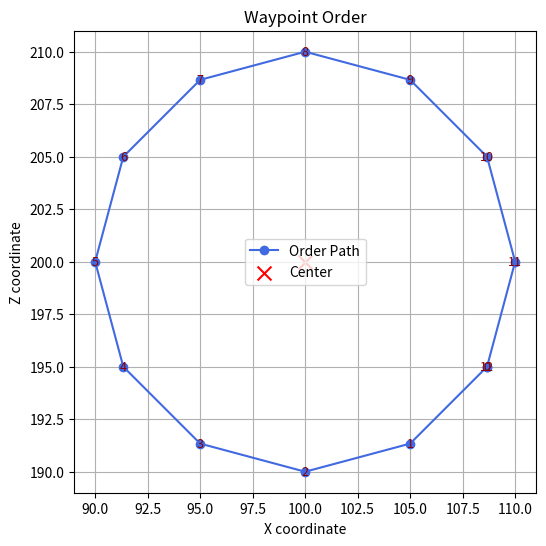

Write Python code to recreate this figure.
"""
입력받은 좌표를 바탕으로 좌표 주위에 원형을 이루는 노드 좌표들을 생성.

credit by : oixxta

목적 : 주행 모듈과 결합해 맵 상의 obstacle 주위를 빙글빙글 돌며 데이터를 수집하는데 사용할 경로들을 생성하는데
필요한 노드들을 만들기 위함.

설명 : x, z 좌표, 생성할 노드의 갯수, 반지름 길이, 시작위치 각도, 반시계 회전 여부 
이상 총 6개의 파라미터를 입력받고, 좌표를 중심으로
생성할 노드의 갯수만큼의 노드를 최대한 균등한 거리로 생성하는 함수.

또한, 코드로 생성된 좌표들을 시계방향 기준 오후 6시에 가까운 지점부터 차례대로 만들며, 
마지막에 다시 첫 번째 좌표로 돌아오게 함. (결과적으로, 만들고자 하는 노드의 갯수 + 1개의 좌표가 Linked-list에 주입됨.)

기존 버전의 코드보다 시간복잡도(O(n log n) -> O(n)) 및 공간복잡도 개선, 단 한개의 매서드로 압축, 
반시계방향 회전 여부 및 시작 위치의 각도를 자유롭게 할 수 있게 개선.

추가로, 해당 매서드로 생성된 좌표들을 WaypointList에 넣고 확인해 볼 수 있는 예시코드도 함께 동봉됨.

위의 class WaypointNode와 WaypointList는 techgyu가 제작한 웨이포인트 관리 단방향 Linked-list,
generate_circle_nodes 매서드가 개발물.
import math 필요함.
"""


# --- 연결 리스트 형태의 웨이포인트(목표) 관리 ---
class WaypointNode:
    def __init__(self, x, z, arrived=False):
        self.x = float(x)
        self.z = float(z)
        self.arrived = bool(arrived)
        self.next = None

class WaypointList:
    def __init__(self):
        self.head = None
        self.tail = None
        self._len = 0

    def append(self, x, z, arrived=False):
        node = WaypointNode(x, z, arrived)
        if not self.head:
            self.head = self.tail = node
        else:
            self.tail.next = node
            self.tail = node
        self._len += 1
        return node

    def peek(self):
        return self.head

    def pop(self):
        if not self.head:
            return None
        node = self.head
        self.head = node.next
        if not self.head:
            self.tail = None
        node.next = None
        self._len -= 1
        return node

    def mark_head_arrived(self):
        if self.head:
            self.head.arrived = True
            return True
        return False

    def is_empty(self):
        return self.head is None

    def to_list(self):
        out = []
        cur = self.head
        while cur:
            out.append({'x': cur.x, 'z': cur.z, 'arrived': cur.arrived})
            cur = cur.next
        return out

# 전역 웨이포인트 리스트 인스턴스 (기본값: 빈 리스트)
waypoints = WaypointList()

# x, y, z 값을 입력받아 원형 노드 좌표를 생성하는 매서드.
import math                         # 필수
import matplotlib.pyplot as plt     # 시각화 테스트용, 실제 구동 시엔 필요없음


def generate_circle_nodes(x, z, num_nodes, radius, start_pos_angle, reverse):
    ### 각 증분(라디안)
    if reverse == True:     # 반시계 회전 여부가 True일 경우 : 
        delta = 2 * math.pi / num_nodes   #원을 한 바퀴(2π 라디안) 도는 각도를 num_nodes 개로 나눈 증분각 계산(반시계방향)
    else:                   # 반시계 회전 여부가 False일 경우 : 
        delta = -2 * math.pi / num_nodes  #원을 한 바퀴(2π 라디안) 도는 각도를 num_nodes 개로 나눈 증분각 계산(시계방향)

    ### 시작각/증분각의 sin,cos를 한 번만 계산
    theta = math.radians(start_pos_angle)   # 시작 각도를 각도에서 라디안으로 변환
    cos_t, sin_t = math.cos(theta), math.sin(theta) # 시작각의 cos와 sin을 미리 계산 : 번째 점의 초기 방향 벡터를 만들 때 사용.
    cos_d, sin_d = math.cos(delta), math.sin(delta) # 증분각의 cos와 sin을 미리 계산 : 재계산을 안함으로서 속도 최적화

    ### 시작 벡터 r*[cosθ, sinθ]
    vx, vz = radius * cos_t, radius * sin_t    # 중심으로부터 start_pos_angle만큼 떨어진 첫 번째 점의 상대좌표.

    for _ in range(num_nodes):                 # 지정한 노드 개수만큼 반복 (각도마다 한 점 생성).
        # 현재 점 기록
        waypoints.append(x + vx, z + vz)       # 현재 중심 (x, z)에 벡터 (vx, vz)를 더해 실제 좌표로 변환하고 리스트에 추가.
        # 다음 점 = 회전행렬 * 현재 벡터
        # [vx', vz'] = [vx*cosΔ - vz*sinΔ, vx*sinΔ + vz*cosΔ]
        nvx = vx * cos_d - vz * sin_d          # 회전 행렬을 이용해 벡터를 Δθ만큼 회전
        nvz = vx * sin_d + vz * cos_d
        vx, vz = nvx, nvz                      # 회전 후 벡터를 다음 루프의 기준으로 갱신.

    waypoints.append(x + vx, z + vz)           # 원의 시작점으로 다시 돌아오는 마지막 점 추가 : 폐곡선 완성을 위해.



generate_circle_nodes(100, 200, num_nodes = 12, radius = 10, start_pos_angle = 330, reverse=False) 
# x, z 좌표, 노드 갯수(짝수로 입력할것!), 반지름 넓이, 타겟과 시작 노드 사이의 각도 : 6시 시작 시, 270으로, 반시계방향 여부(bool)

print(waypoints.to_list())  # 웨이포인트에 generate_circle_nodes가 만든 좌표들이 정상적으로 주입되었는지 확인용



# 이하 시각화 (코드 테스트용, 실제 구동 시엔 필요 없음.)
nodes = waypoints.to_list()
x_vals = [node['x'] for node in nodes]
z_vals = [node['z'] for node in nodes]

plt.figure(figsize=(6,6))
plt.plot(x_vals, z_vals, 'o-', color='royalblue', label='Order Path')

# 점 번호 표시
for i, (px, pz) in enumerate(zip(x_vals, z_vals)):
    plt.text(px, pz, str(i), fontsize=9, ha='center', va='center', color='darkred')

# 중심점 표시
plt.scatter(100, 200, color='red', marker='x', s=100, label='Center')

plt.title("Waypoint Order")
plt.xlabel("X coordinate")
plt.ylabel("Z coordinate")
plt.legend()
plt.grid(True)
plt.gca().set_aspect('equal', adjustable='box')
plt.show()
